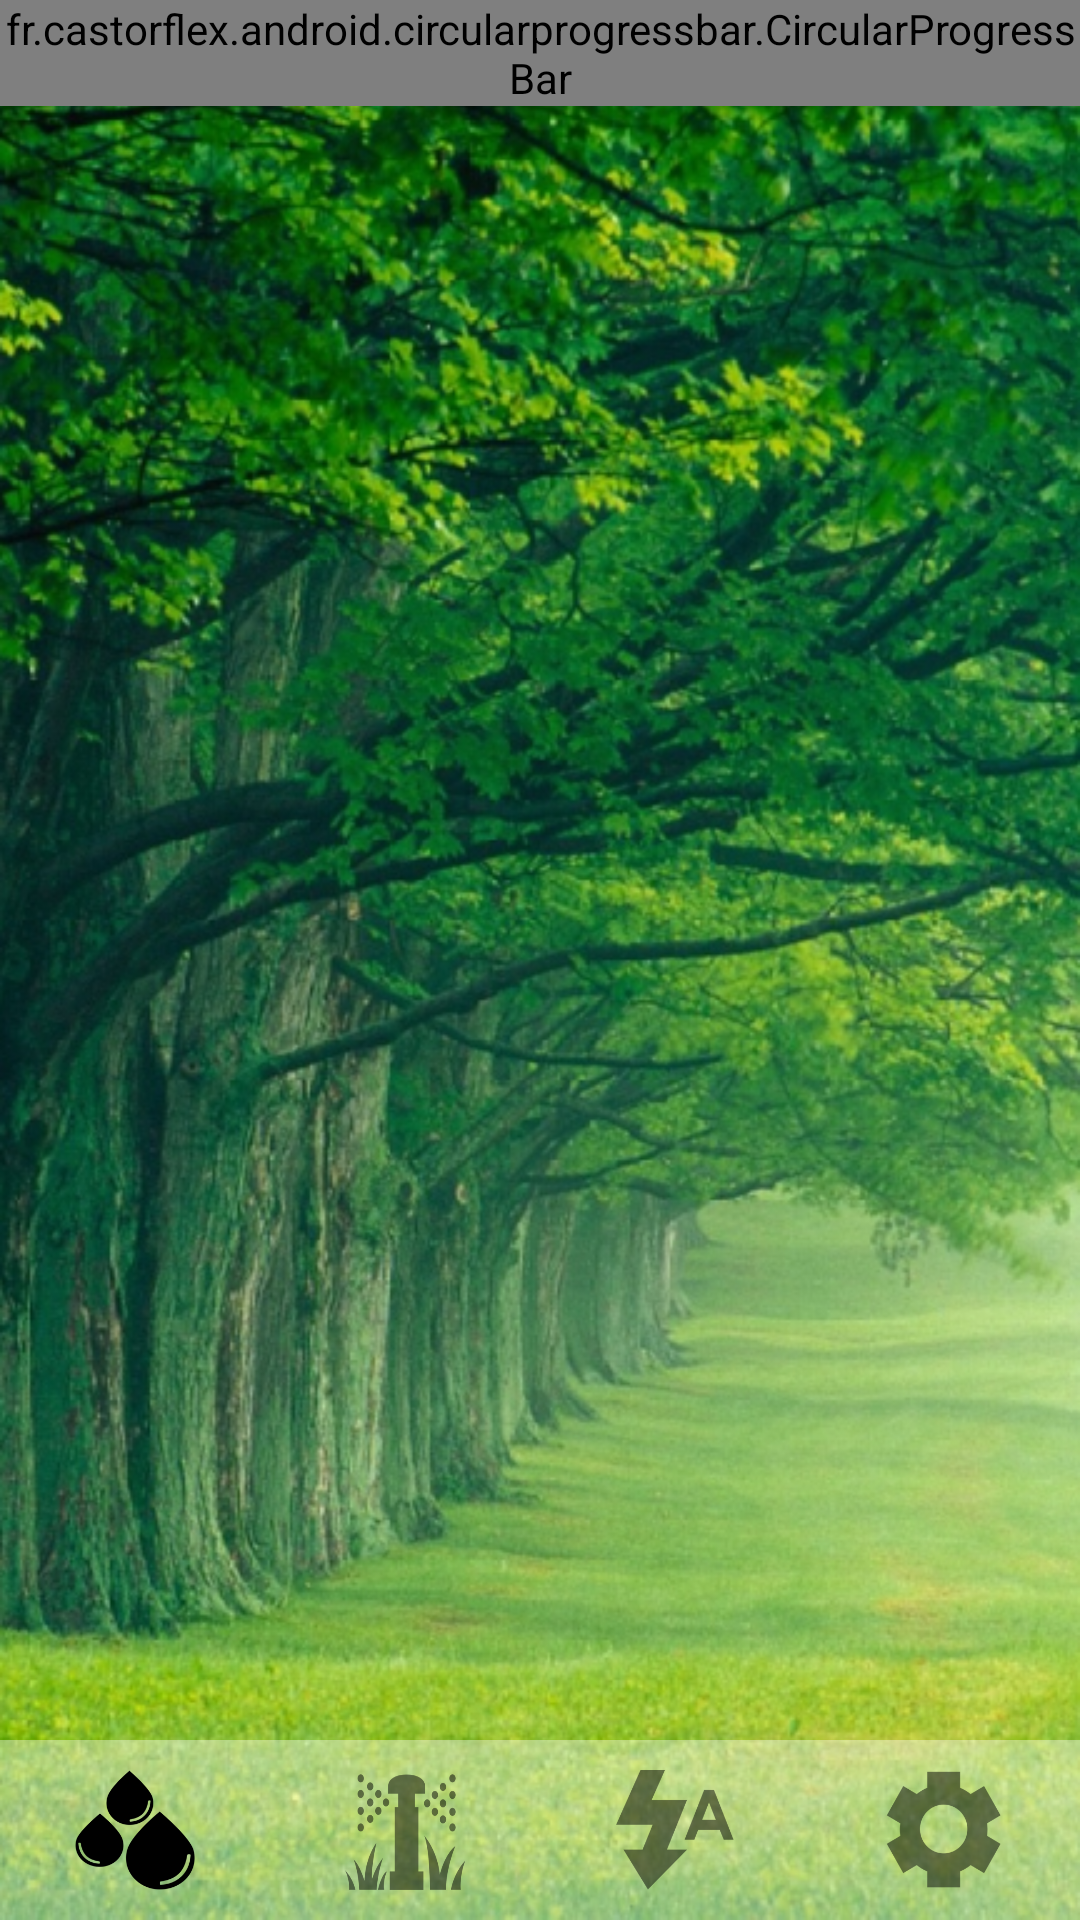

Layout XML and referenced resources for this Android screen:
<!-- AndroidManifest.xml: application theme AppTheme -->
<!-- res/layout/activity_main.xml -->
<RelativeLayout xmlns:android="http://schemas.android.com/apk/res/android"
    xmlns:tools="http://schemas.android.com/tools" android:layout_width="match_parent"
    android:layout_height="match_parent"  tools:context=".MainActivity"
    xmlns:fbutton="http://schemas.android.com/apk/res-auto"
    android:background="@drawable/main_background"
    android:id="@+id/background">

    <FrameLayout
        android:layout_width="match_parent"
        android:layout_height="match_parent"
        android:id="@+id/container"></FrameLayout>

    <FrameLayout
        android:layout_width="match_parent"
        android:layout_height="match_parent">
        <fr.castorflex.android.circularprogressbar.CircularProgressBar
            xmlns:android="http://schemas.android.com/apk/res/android"
            xmlns:app="http://schemas.android.com/apk/res-auto"
            android:layout_width="match_parent"
            android:layout_height="wrap_content"
            android:indeterminate="true"
            app:cpb_color="#FFee44"
            app:cpb_colors="@array/colors"
            app:cpb_rotation_speed="1.0"
            app:cpb_sweep_speed="1.0"
            app:cpb_stroke_width="4dp"
            app:cpb_min_sweep_angle="10"
            app:cpb_max_sweep_angle="300"
            android:id="@+id/progressbar" />
    </FrameLayout>

    <FrameLayout
        android:layout_width="match_parent"
        android:layout_height="match_parent">

        <LinearLayout
                android:orientation="horizontal"
                android:layout_width="match_parent"
                android:layout_height="60dp"
            android:layout_gravity="bottom">

                <FrameLayout
                    android:layout_width="match_parent"
                    android:layout_height="match_parent"
                    android:layout_weight="1"
                    android:background="#66ffffff"
                    android:foregroundTintMode="src_over"
                    android:id="@+id/humidity_selector">

                    <ImageView
                        android:layout_width="wrap_content"
                        android:layout_height="wrap_content"
                        android:id="@+id/icon_humidity"
                        android:background="@drawable/waterdrop"
                        android:layout_marginTop="10dp"
                        android:layout_marginBottom="10dp"
                        android:layout_marginLeft="25dp"
                        android:layout_marginRight="25dp" />
                </FrameLayout>

                <FrameLayout
                    android:layout_width="match_parent"
                    android:layout_height="match_parent"
                    android:layout_weight="1"
                    android:background="#66ffffff"
                    android:id="@+id/sprinkler_selector">

                    <ImageView
                        android:layout_width="wrap_content"
                        android:layout_height="wrap_content"
                        android:id="@+id/icon_sprinkler"
                        android:background="@drawable/sprinkler"
                        android:layout_marginLeft="25dp"
                        android:layout_marginTop="10dp"
                        android:layout_marginRight="25dp"
                        android:layout_marginBottom="10dp"
                        android:alpha="0.5" />
                </FrameLayout>

                <FrameLayout
                    android:layout_width="match_parent"
                    android:layout_height="match_parent"
                    android:layout_weight="1"
                    android:background="#66ffffff"
                    android:id="@+id/auto_selector">

                    <ImageView
                        android:layout_width="wrap_content"
                        android:layout_height="wrap_content"
                        android:id="@+id/icon_auto"
                        android:background="@drawable/auto_icon"
                        android:layout_marginLeft="25dp"
                        android:layout_marginTop="10dp"
                        android:layout_marginRight="25dp"
                        android:layout_marginBottom="10dp"
                        android:alpha="0.5" />
                </FrameLayout>

                <FrameLayout
                    android:layout_width="match_parent"
                    android:layout_height="match_parent"
                    android:layout_weight="1"
                    android:background="#66ffffff"
                    android:id="@+id/setting_selector">

                    <ImageView
                        android:layout_width="wrap_content"
                        android:layout_height="wrap_content"
                        android:id="@+id/icon_setting"
                        android:background="@drawable/setting_icon"
                        android:layout_marginLeft="25dp"
                        android:layout_marginTop="10dp"
                        android:layout_marginRight="25dp"
                        android:layout_marginBottom="10dp"
                        android:alpha="0.5" />
                </FrameLayout>
            </LinearLayout>
    </FrameLayout>

</RelativeLayout>
<!-- resources referenced by this layout -->
<resources>
  <integer-array name="colors">
          <item>@color/holo_blue_dark</item>
          <item>@color/holo_yellow_dark</item>
          <item>@color/holo_green_dark</item>
          <item>@color/holo_purple_dark</item>
          <item>@color/holo_red_dark</item>
      </integer-array>
  <!-- drawable auto_icon: png bitmap (drawable, 5576 bytes) -->
  <!-- drawable main_background: png bitmap (drawable, 853261 bytes) -->
  <!-- drawable setting_icon: png bitmap (drawable, 5760 bytes) -->
  <!-- drawable sprinkler: png bitmap (drawable, 10929 bytes) -->
  <!-- drawable waterdrop: png bitmap (drawable, 7163 bytes) -->
  <style name="AppTheme" parent="Theme.AppCompat.Light.DarkActionBar">
          
      </style>
  <color name="holo_blue_dark">#0099cc</color>
  <color name="holo_yellow_dark">#ff8800</color>
  <color name="holo_green_dark">#669900</color>
  <color name="holo_purple_dark">#9933cc</color>
  <color name="holo_red_dark">#cc0000</color>
</resources>
